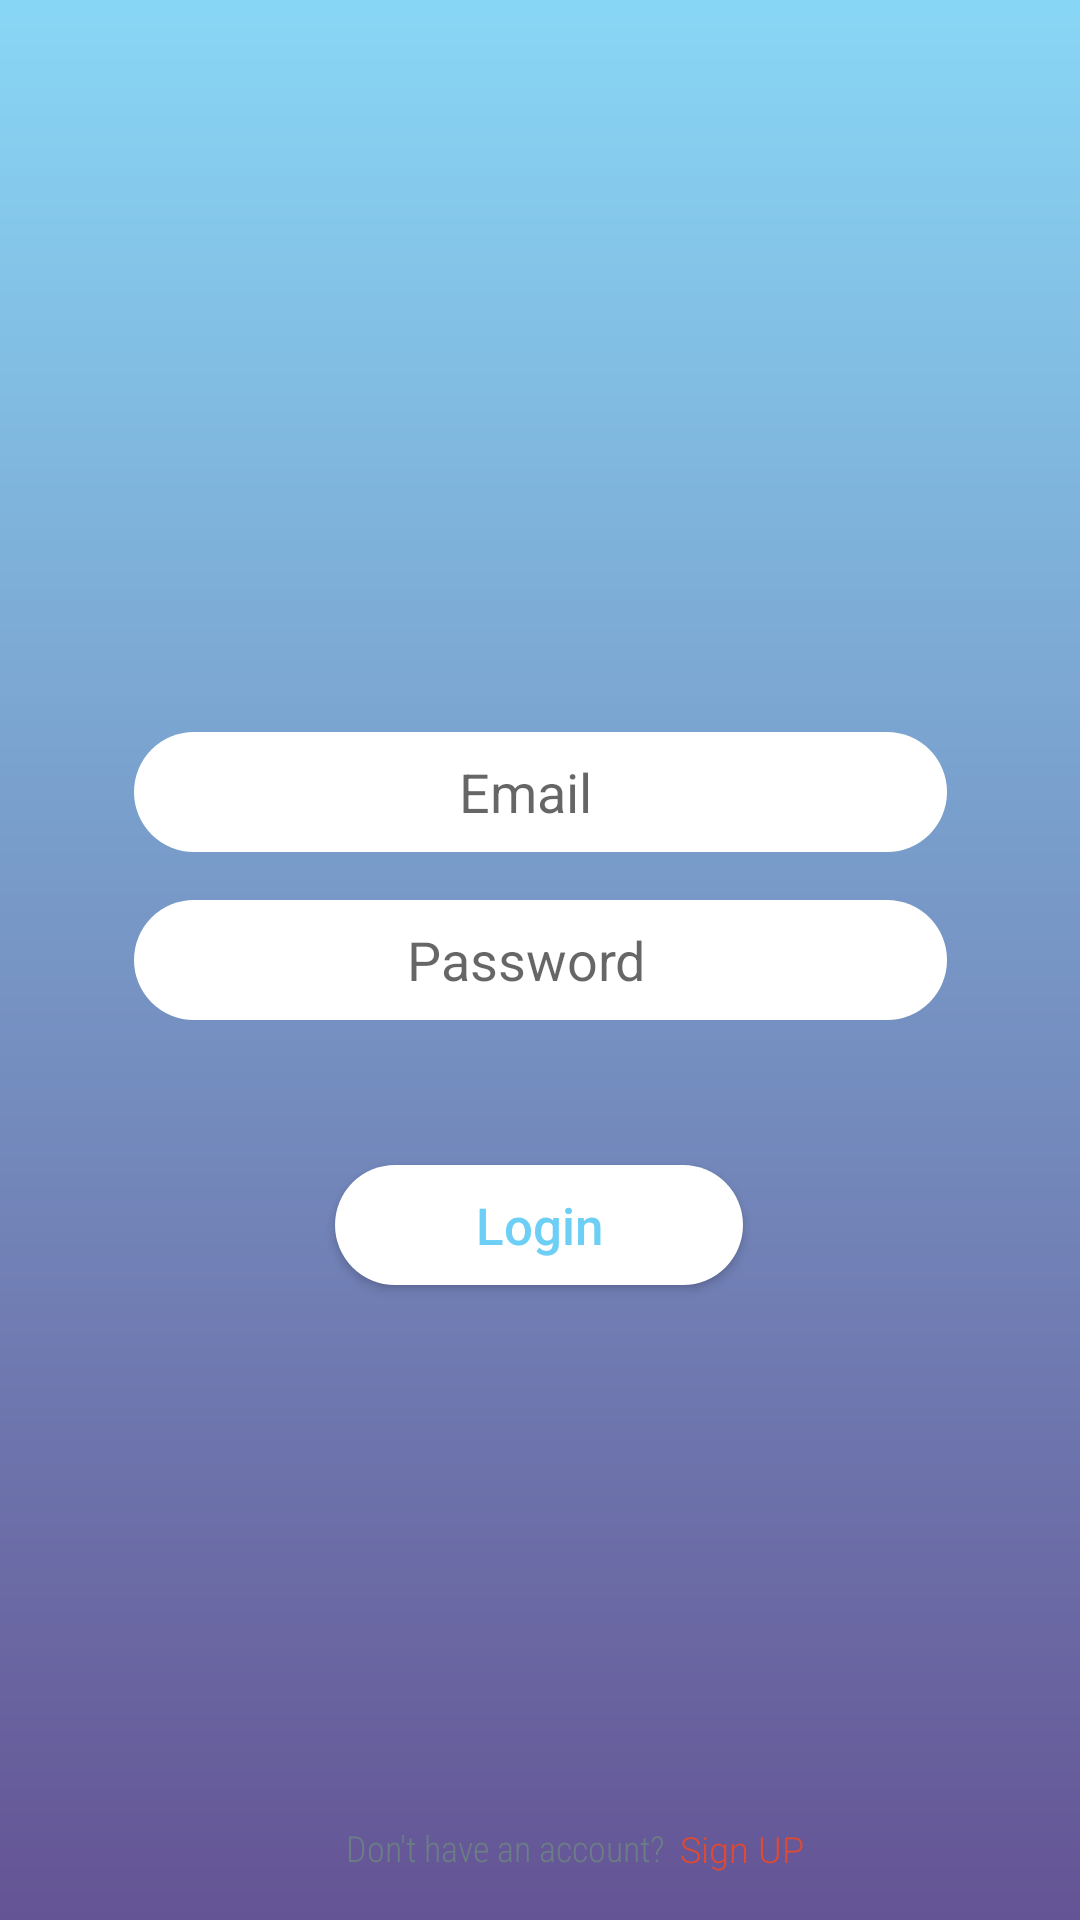

Reconstruct the res/layout file that produces this screen, plus the resources it refers to.
<!-- AndroidManifest.xml: application theme AppTheme -->
<!-- res/layout/activity_main.xml -->
<?xml version="1.0" encoding="utf-8"?>
<androidx.constraintlayout.widget.ConstraintLayout xmlns:android="http://schemas.android.com/apk/res/android"
    xmlns:app="http://schemas.android.com/apk/res-auto"
    xmlns:tools="http://schemas.android.com/tools"
    android:layout_width="match_parent"
    android:layout_height="match_parent"
    android:gravity="center_horizontal"
    android:orientation="vertical"
    tools:context=".MainActivity"
    android:background="@drawable/background"
    >


    <TextView
        android:id="@+id/textView"
        android:layout_width="wrap_content"
        android:layout_height="wrap_content"
        android:layout_marginStart="5dp"
        android:layout_marginLeft="5dp"
        android:layout_marginBottom="16dp"
        android:fontFamily="sans-serif-condensed-light"
        android:text="Don't have an account?"
        android:textColor="@color/gray"
        android:textSize="12sp"
        app:layout_constraintBottom_toBottomOf="parent"
        app:layout_constraintEnd_toEndOf="parent"
        app:layout_constraintHorizontal_bias="0.444"
        app:layout_constraintStart_toStartOf="parent" />

    <TextView
        android:id="@+id/Sign_Up_Menu"
        android:layout_width="wrap_content"
        android:layout_height="wrap_content"
        android:layout_marginStart="5dp"
        android:layout_marginLeft="5dp"
        android:clickable="true"
        android:fontFamily="sans-serif-light"
        android:text="Sign UP"
        android:textColor="#DF4A32"
        android:textSize="12sp"
        app:layout_constraintBottom_toBottomOf="parent"
        app:layout_constraintEnd_toEndOf="parent"
        app:layout_constraintHorizontal_bias="0.0"
        app:layout_constraintStart_toEndOf="@+id/textView"
        app:layout_constraintTop_toTopOf="parent"
        app:layout_constraintVertical_bias="0.975" />

    <Button
        android:id="@+id/login_button"
        android:layout_width="136dp"
        android:layout_height="40dp"
        android:background="@drawable/button"
        android:text="Login"
        android:textAllCaps="false"
        android:textColor="@color/blue"
        android:textSize="17sp"
        app:layout_constraintBottom_toBottomOf="parent"
        app:layout_constraintEnd_toEndOf="parent"
        app:layout_constraintHorizontal_bias="0.498"
        app:layout_constraintStart_toStartOf="parent"
        app:layout_constraintTop_toTopOf="parent"
        app:layout_constraintVertical_bias="0.647" />

    <Button
        android:id="@+id/sign_in_button_google"
        android:layout_width="wrap_content"
        android:layout_height="wrap_content"
        android:layout_marginBottom="60dp"
        android:background="@drawable/common_google_signin_btn_icon_dark_normal"
        android:text=""
        app:layout_constraintBottom_toTopOf="@+id/textView"
        app:layout_constraintEnd_toEndOf="parent"
        app:layout_constraintHorizontal_bias="0.498"
        app:layout_constraintStart_toStartOf="parent" />

    <EditText
        android:id="@+id/email"
        android:layout_width="271dp"
        android:layout_height="40dp"
        android:layout_marginTop="244dp"
        android:background="@drawable/button"
        android:ems="10"
        android:hint="                         Email"
        android:inputType="textEmailAddress"
        android:textColor="@color/gray"
        app:layout_constraintBottom_toBottomOf="parent"
        app:layout_constraintEnd_toEndOf="parent"
        app:layout_constraintStart_toStartOf="parent"
        app:layout_constraintTop_toTopOf="parent"
        app:layout_constraintVertical_bias="0.0" />

    <EditText
        android:id="@+id/password"
        android:layout_width="271dp"
        android:layout_height="40dp"
        android:layout_marginTop="16dp"
        android:background="@drawable/button"
        android:ems="10"
        android:hint="                     Password"
        android:inputType="textPassword"
        android:textColor="@color/gray"
        app:layout_constraintBottom_toBottomOf="parent"
        app:layout_constraintEnd_toEndOf="parent"
        app:layout_constraintStart_toStartOf="parent"
        app:layout_constraintTop_toBottomOf="@+id/email"
        app:layout_constraintVertical_bias="0.0" />


</androidx.constraintlayout.widget.ConstraintLayout>
<!-- resources referenced by this layout -->
<resources>
  <color name="blue">#6DCFF6</color>
  <color name="gray">#6B7E85</color>
  <!-- drawable background: png bitmap (drawable-hdpi, 42643 bytes) -->
  <!-- drawable button (drawable-xxxhdpi) -->
  <?xml version="1.0" encoding="utf-8"?>
  <shape android:shape="rectangle" xmlns:android="http://schemas.android.com/apk/res/android">
  
      <corners android:radius="22sp"/>
      <solid  android:color="@color/white"/>
  
  </shape>
  <style name="AppTheme" parent="Theme.AppCompat.Light.NoActionBar">
          
          <item name="colorPrimary">@color/colorPrimary</item>
          <item name="colorPrimaryDark">@color/colorPrimaryDark</item>
          <item name="colorAccent">@color/colorAccent</item>
  
          <item name="windowNoTitle">true</item>
          <item name="windowActionBar">false</item>
      </style>
  <color name="white">#FFFFFF</color>
  <color name="colorPrimary">#008577</color>
  <color name="colorPrimaryDark">#00574B</color>
  <color name="colorAccent">#D81B60</color>
</resources>
